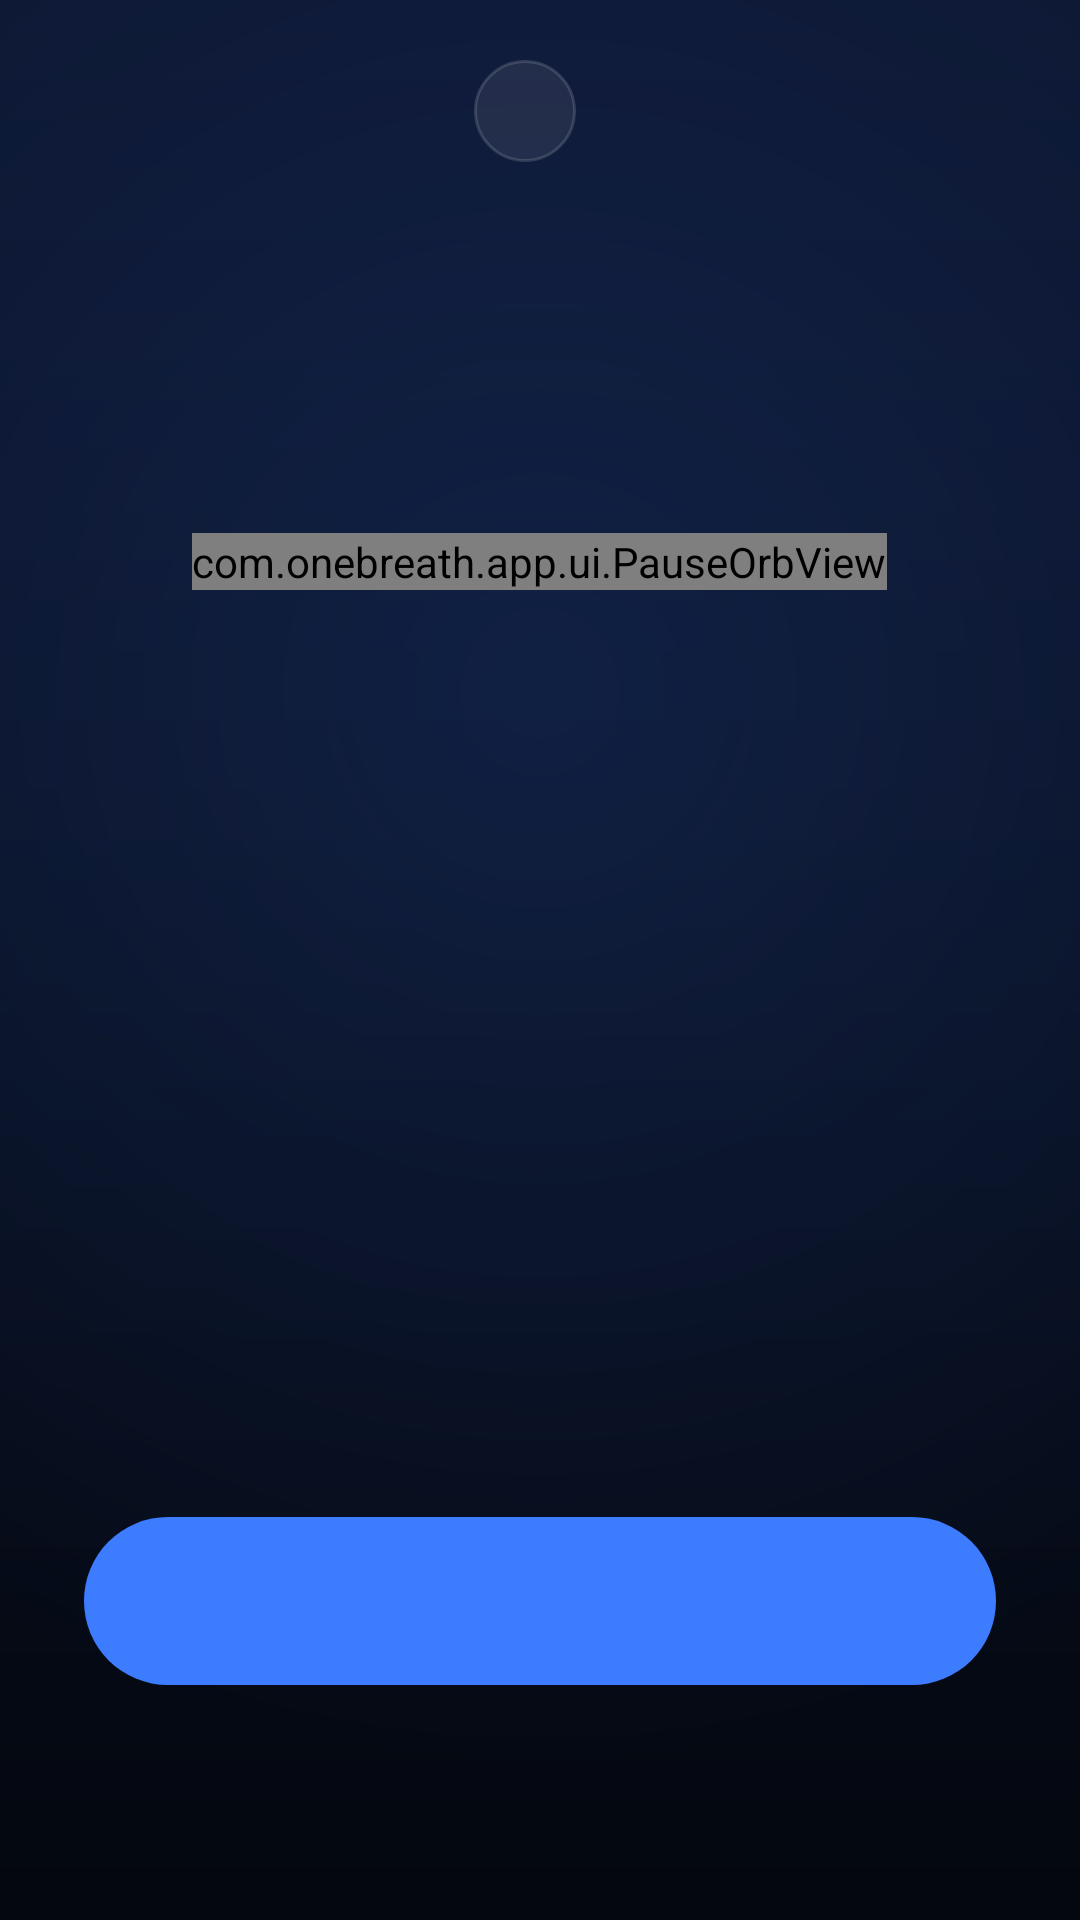

The Android layout XML behind this screen, and the referenced resources:
<!-- AndroidManifest.xml: activity theme PauseTheme -->
<!-- res/layout/activity_pause.xml -->
<?xml version="1.0" encoding="utf-8"?>
<ScrollView xmlns:android="http://schemas.android.com/apk/res/android"
    android:id="@+id/pauseScroll"
    android:layout_width="match_parent"
    android:layout_height="match_parent"
    android:clipToPadding="false"
    android:fillViewport="true"
    android:fitsSystemWindows="true"
    android:overScrollMode="never"
    android:scrollbars="none">

    <LinearLayout
        android:layout_width="match_parent"
        android:layout_height="wrap_content"
        android:gravity="center_horizontal"
        android:orientation="vertical"
        android:paddingLeft="28dp"
        android:paddingTop="20dp"
        android:paddingRight="28dp"
        android:paddingBottom="20dp">

        
        <LinearLayout
            android:id="@+id/pauseCaption"
            android:layout_width="wrap_content"
            android:layout_height="wrap_content"
            android:gravity="center_vertical"
            android:orientation="horizontal">

            <FrameLayout
                android:layout_width="34dp"
                android:layout_height="34dp"
                android:background="@drawable/pause_chip">

                <ImageView
                    android:id="@+id/pauseIcon"
                    android:layout_width="20dp"
                    android:layout_height="20dp"
                    android:layout_gravity="center"
                    android:importantForAccessibility="no"
                    android:scaleType="fitCenter" />
            </FrameLayout>

            <TextView
                android:id="@+id/pauseName"
                android:layout_width="wrap_content"
                android:layout_height="wrap_content"
                android:layout_marginLeft="10dp"
                android:ellipsize="end"
                android:maxLines="1"
                android:maxWidth="240dp"
                android:textColor="@color/pause_text_secondary"
                android:textSize="14sp" />
        </LinearLayout>

        <Space
            android:layout_width="match_parent"
            android:layout_height="0dp"
            android:layout_weight="1"
            android:minHeight="16dp" />

        
        <com.onebreath.app.ui.PauseOrbView
            android:id="@+id/pauseOrb"
            android:layout_width="wrap_content"
            android:layout_height="wrap_content"
            android:importantForAccessibility="no" />

        <Space
            android:layout_width="match_parent"
            android:layout_height="0dp"
            android:layout_weight="1"
            android:minHeight="16dp" />

        <TextView
            android:id="@+id/pauseEyebrow"
            android:layout_width="wrap_content"
            android:layout_height="wrap_content"
            android:gravity="center"
            android:letterSpacing="0.12"
            android:textColor="@color/pause_accent_light"
            android:textSize="14sp" />

        <TextView
            android:id="@+id/pauseQuestion"
            android:layout_width="match_parent"
            android:layout_height="wrap_content"
            android:layout_marginTop="12dp"
            android:fontFamily="sans-serif"
            android:gravity="center"
            android:lineSpacingMultiplier="1.25"
            android:textColor="@color/pause_text_primary"
            android:textSize="26sp" />

        <TextView
            android:id="@+id/pauseStat"
            android:layout_width="match_parent"
            android:layout_height="wrap_content"
            android:layout_marginTop="14dp"
            android:gravity="center"
            android:lineSpacingMultiplier="1.15"
            android:textColor="@color/pause_text_tertiary"
            android:textSize="14sp" />

        <Space
            android:layout_width="match_parent"
            android:layout_height="0dp"
            android:layout_weight="0.7"
            android:minHeight="28dp" />

        
        <Button
            android:id="@+id/pausePrimary"
            android:layout_width="match_parent"
            android:layout_height="wrap_content"
            android:background="@drawable/pause_pill"
            android:fontFamily="sans-serif-medium"
            android:gravity="center"
            android:letterSpacing="0.04"
            android:minHeight="56dp"
            android:paddingLeft="24dp"
            android:paddingTop="14dp"
            android:paddingRight="24dp"
            android:paddingBottom="14dp"
            android:stateListAnimator="@null"
            android:textAllCaps="false"
            android:textColor="@color/pause_on_accent"
            android:textSize="17sp" />

        
        <TextView
            android:id="@+id/pauseSecondary"
            android:layout_width="wrap_content"
            android:layout_height="wrap_content"
            android:layout_marginTop="10dp"
            android:background="@drawable/pause_text_button"
            android:clickable="true"
            android:focusable="true"
            android:gravity="center"
            android:minHeight="48dp"
            android:paddingLeft="20dp"
            android:paddingTop="12dp"
            android:paddingRight="20dp"
            android:paddingBottom="12dp"
            android:textColor="@color/pause_text_secondary"
            android:textSize="14sp"
            android:visibility="invisible" />
    </LinearLayout>
</ScrollView>
<!-- resources referenced by this layout -->
<resources>
  <color name="pause_accent_light">#8FB0FF</color>
  <color name="pause_on_accent">#FFFFFF</color>
  <color name="pause_text_primary">#EEF2FA</color>
  <color name="pause_text_secondary">#8C9AB5</color>
  <color name="pause_text_tertiary">#66749A</color>
  <!-- drawable pause_chip (drawable) -->
  <?xml version="1.0" encoding="utf-8"?>
  <shape xmlns:android="http://schemas.android.com/apk/res/android" android:shape="oval">
      <solid android:color="@color/pause_chip_fill" />
      <stroke
          android:width="1dp"
          android:color="@color/pause_chip_line" />
  </shape>
  <!-- drawable pause_pill (drawable) -->
  <?xml version="1.0" encoding="utf-8"?>
  <ripple xmlns:android="http://schemas.android.com/apk/res/android"
      android:color="@color/pause_ripple_light">
      <item>
          <shape android:shape="rectangle">
              <corners android:radius="100dp" />
              <solid android:color="@color/pause_accent" />
          </shape>
      </item>
  </ripple>
  <!-- drawable pause_text_button (drawable) -->
  <?xml version="1.0" encoding="utf-8"?>
  <ripple xmlns:android="http://schemas.android.com/apk/res/android"
      android:color="@color/pause_ripple_light">
      <item android:id="@android:id/mask">
          <shape android:shape="rectangle">
              <corners android:radius="100dp" />
              <solid android:color="#FFFFFFFF" />
          </shape>
      </item>
  </ripple>
  <style name="PauseTheme" parent="@android:style/Theme.Material.NoActionBar">
          <item name="android:windowBackground">@drawable/pause_background</item>
          <item name="android:statusBarColor">@android:color/transparent</item>
          <item name="android:navigationBarColor">@color/pause_bg_bottom</item>
          <item name="android:colorAccent">@color/pause_accent</item>
          <item name="android:colorPrimary">@color/pause_accent</item>
          <item name="android:colorPrimaryDark">@color/pause_bg_top</item>
          <item name="android:textColorPrimary">@color/pause_text_primary</item>
          <item name="android:textColorSecondary">@color/pause_text_secondary</item>
          <item name="android:colorControlHighlight">@color/pause_ripple_light</item>
      </style>
  <color name="pause_chip_fill">#14FFFFFF</color>
  <color name="pause_chip_line">#24FFFFFF</color>
  <color name="pause_ripple_light">#33FFFFFF</color>
  <color name="pause_accent">#3D7BFF</color>
  <!-- drawable pause_background (drawable) -->
  <?xml version="1.0" encoding="utf-8"?>
  <layer-list xmlns:android="http://schemas.android.com/apk/res/android">
      <item>
          <shape android:shape="rectangle">
              <gradient
                  android:angle="270"
                  android:centerColor="@color/pause_bg_mid"
                  android:endColor="@color/pause_bg_bottom"
                  android:startColor="@color/pause_bg_top"
                  android:type="linear" />
          </shape>
      </item>
      <item>
          <shape android:shape="rectangle">
              <gradient
                  android:centerX="0.5"
                  android:centerY="0.36"
                  android:endColor="#00000000"
                  android:gradientRadius="360dp"
                  android:startColor="@color/pause_bg_glow"
                  android:type="radial" />
          </shape>
      </item>
  </layer-list>
  <color name="pause_bg_bottom">#04070F</color>
  <color name="pause_bg_top">#0C1630</color>
  <color name="pause_bg_mid">#081022</color>
  <color name="pause_bg_glow">#223D7BFF</color>
</resources>
